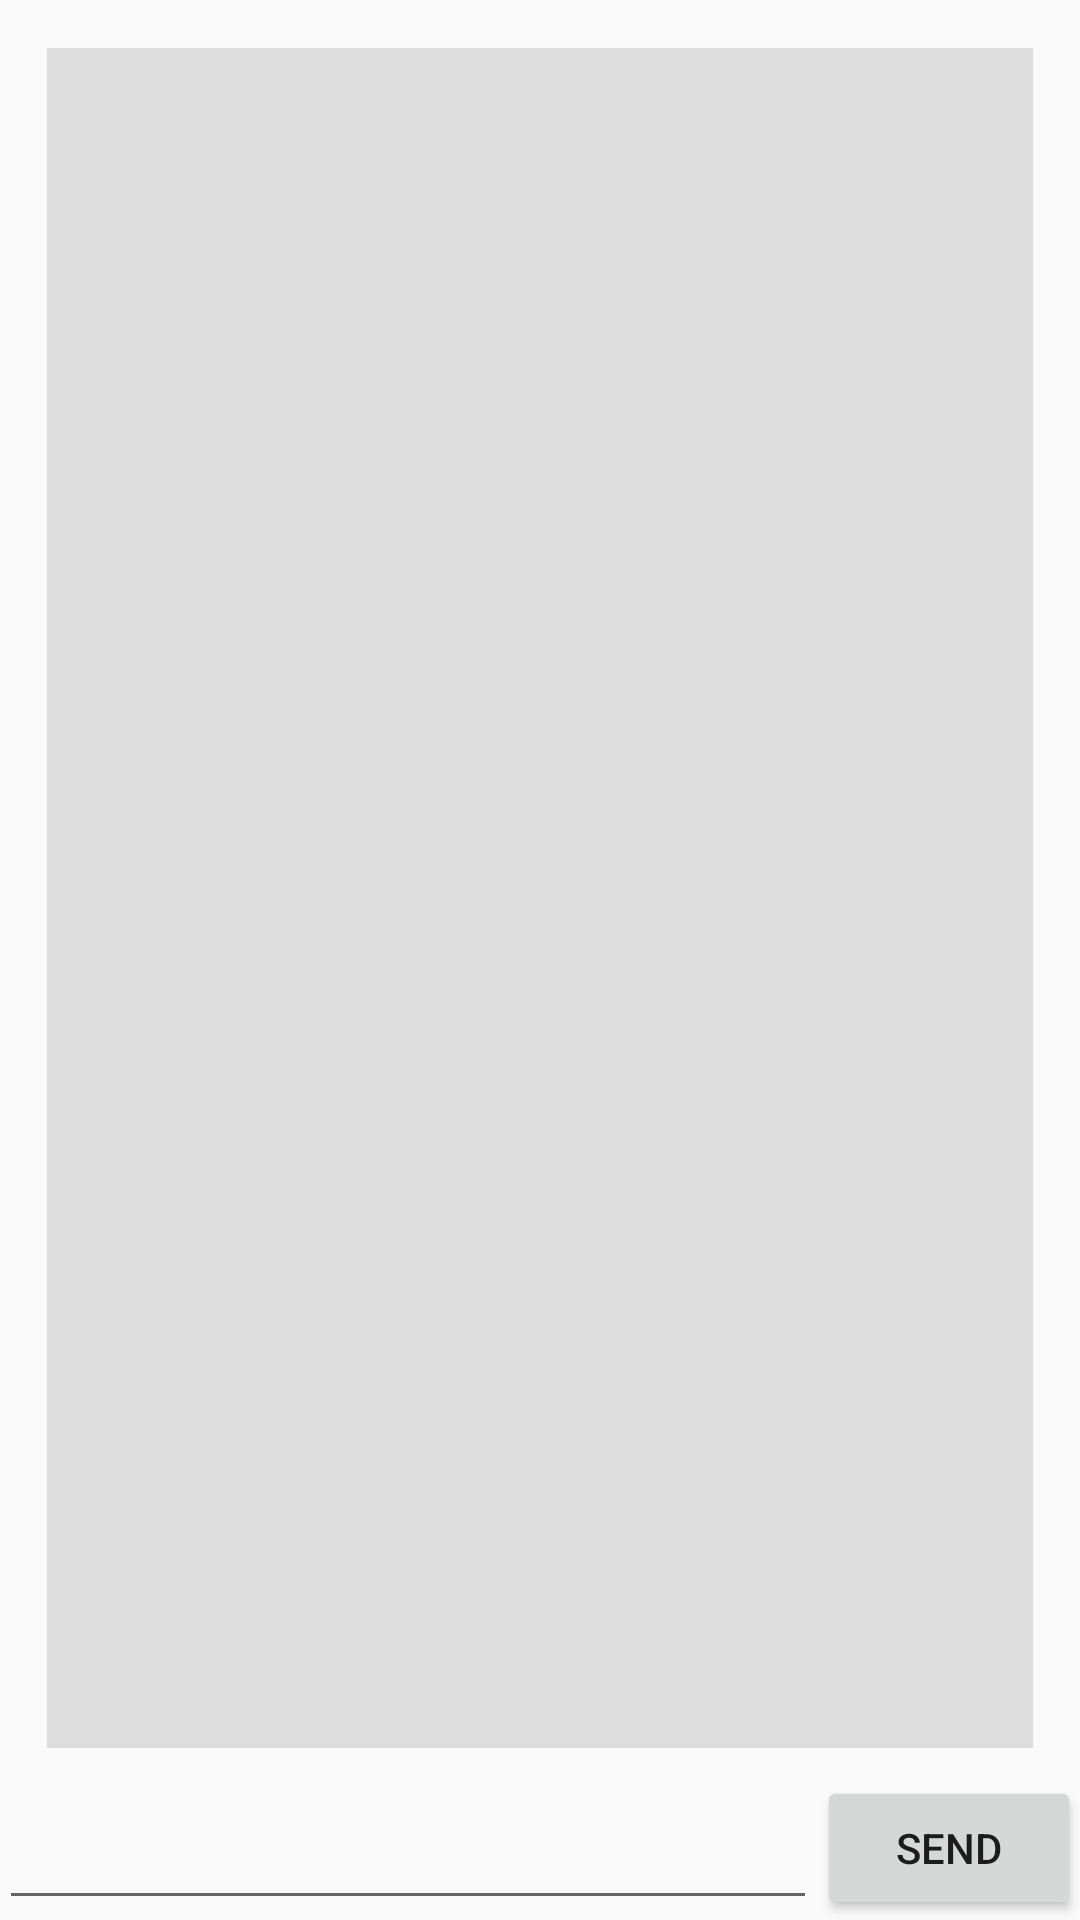

Write the Android layout XML for this screen, with the resource values it uses.
<!-- AndroidManifest.xml: application theme AppTheme -->
<!-- res/layout/activity_main.xml -->
<RelativeLayout xmlns:android="http://schemas.android.com/apk/res/android"
    xmlns:tools="http://schemas.android.com/tools"
    android:layout_width="match_parent"
    android:layout_height="match_parent"
    android:paddingBottom="@dimen/activity_vertical_margin"
    android:paddingLeft="@dimen/activity_horizontal_margin"
    android:paddingRight="@dimen/activity_horizontal_margin"
    android:paddingTop="@dimen/activity_vertical_margin"
    tools:context=".MainActivity">


    <EditText
        android:id="@+id/mInputMessageView"
        android:layout_width="match_parent"
        android:layout_height="wrap_content"
        android:layout_alignParentBottom="true"
        android:layout_toLeftOf="@+id/btn_sendMessage"
        android:layout_toStartOf="@+id/btn_sendMessage" />

    <Button
        android:id="@+id/btn_sendMessage"
        android:layout_width="wrap_content"
        android:layout_height="wrap_content"
        android:layout_alignParentBottom="true"
        android:layout_alignParentRight="true"
        android:text="Send" />

    <ScrollView
        android:layout_width="match_parent"
        android:layout_height="match_parent"
        android:layout_above="@+id/mInputMessageView"
        android:background="#DDDDDD"
        android:layout_margin="16dp"
        android:layout_alignParentTop="true">

        <TextView
            android:id="@+id/tv_text"
            android:layout_width="match_parent"
            android:layout_height="wrap_content" />

    </ScrollView>

</RelativeLayout>
<!-- resources referenced by this layout -->
<resources>
  <style name="AppTheme" parent="Theme.AppCompat.Light.DarkActionBar">
          
          <item name="android:colorPrimary">@color/cafe</item>
      </style>
  <color name="cafe">#f56e0a</color>
</resources>
